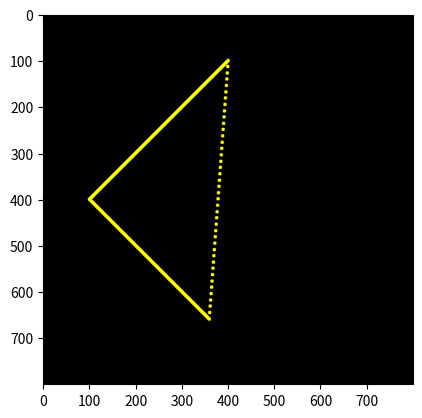

Recreate this plot in Python.
print("\033c")
import numpy as np
import matplotlib.pyplot as plt

x1 = 100; y1 = 400
x2 = 400; y2 = 100

pd = int(8); pr = 255; pg = 255; pb = 0
lw = int(8); lr = 255; lg = 255; lb = 0

col = int(800)
row = int(800)

def buat_garis(y1, x1, y2, x2, pd, lw, pr, pg, pb, lr, lg, lb):
    Gambar = np.zeros(shape=(row, col, 3), dtype=np.uint8)
    hd = int(pd/2)
    hw = int(lw/2)
    dy = y2 - y1
    dx = x2 - x1

    for i in range(x1 - hd, x1 + hd):
        for j in range(y1 - hd, y1 + hd):
            if (i - x1)**2 + (j - y1)**2 < hd**2:
                Gambar[j, i, 0] = pr
                Gambar[j, i, 1] = pg
                Gambar[j, i, 2] = pb

    for i in range(x2 - hd, x2 + hd):
        for j in range(y2 - hd, y2 + hd):
            if (i - x2)**2 + (j - y2)**2 < hd**2:
                Gambar[j, i, 0] = pr
                Gambar[j, i, 1] = pg
                Gambar[j, i, 2] = pb

    # Calculate the midpoint and third vertex
    mx = (x1 + x2) / 2
    my = (y1 + y2) / 2
    tx = x1 - (y2 - y1) * np.sqrt(3) / 2
    ty = y1 + (x2 - x1) * np.sqrt(3) / 2

    for i in range(int(tx) - hd, int(tx) + hd):
        for j in range(int(ty) - hd, int(ty) + hd):
            if (i - tx)**2 + (j - ty)**2 < hd**2:
                Gambar[j, i, 0] = pr
                Gambar[j, i, 1] = pg
                Gambar[j, i, 2] = pb

    # Draw lines connecting vertices using a loop
    vertices = [(x1, y1), (int(tx), int(ty)), (x2, y2)]
    for i in range(len(vertices) - 1):
        x_start, y_start = vertices[i]
        x_end, y_end = vertices[i + 1]
        Gambar = draw_line(Gambar, x_start, y_start, x_end, y_end, lw, lr, lg, lb)

    # Connect the last and first vertices
    x_start, y_start = vertices[-1]
    x_end, y_end = vertices[0]
    Gambar = draw_line(Gambar, x_start, y_start, x_end, y_end, lw, lr, lg, lb)

    return Gambar

def draw_line(img, x1, y1, x2, y2, lw, lr, lg, lb):
    hw = int(lw/2)
    dx = x2 - x1
    dy = y2 - y1

    if dy <= dx:
        my = dy / dx
        for i in range(x1, x2):
            j = int(my * (i - x1) + y1)
            x = i
            y = j
            for i in range(x - hw, x + hw):
                for j in range(y - hw, y + hw):
                    if (i - x)**2 + (j - y)**2 < hw**2:
                        img[j, i, 0] = lr
                        img[j, i, 1] = lg
                        img[j, i, 2] = lb

    if dy > dx:
        mx = dx / dy
        for j in range(y1, y2):
            i = int(mx * (j - y1) + x1)
            x = i
            y = j
            for i in range(x - hw, x + hw):
                for j in range(y - hw, y + hw):
                    if (i - x)**2 + (j - y)**2 < hw**2:
                        img[j, i, 0] = lr
                        img[j, i, 1] = lg
                        img[j, i, 2] = lb

    return img

hasil = buat_garis(y1, x1, y2, x2, pd, lw, pr, pg, pb, lr, lg, lb)

plt.figure()
plt.imshow(hasil)
plt.show()
